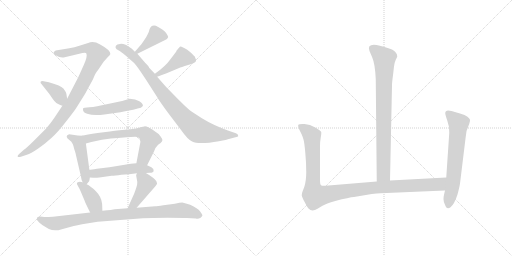
t = 0.00 s
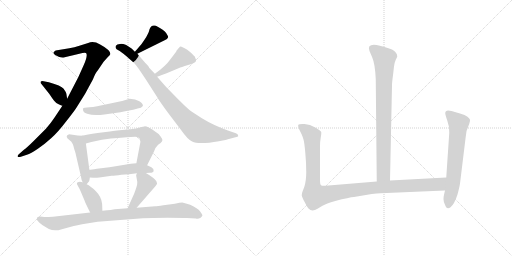
t = 2.27 s
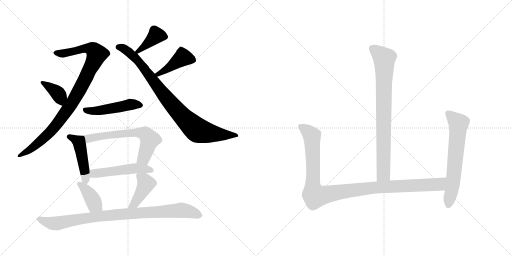
t = 4.55 s
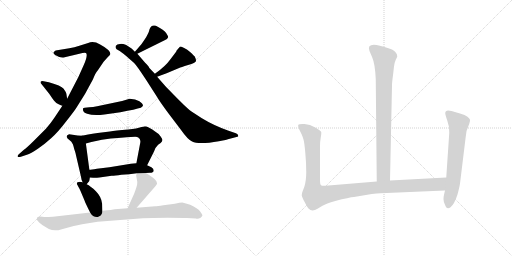
t = 6.82 s
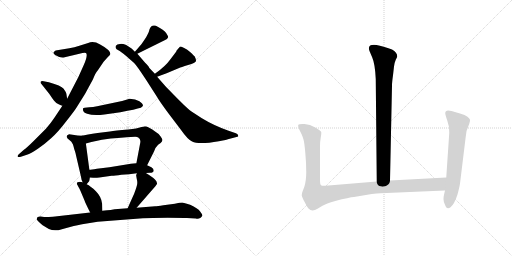
t = 9.09 s
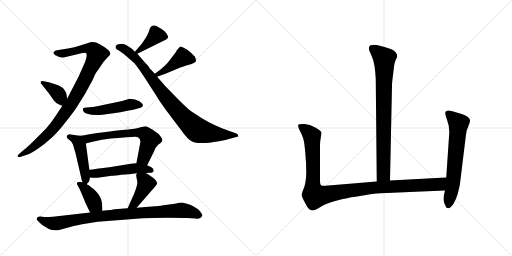
t = 11.37 s

The animated SVG that drew these frames (rendered in a browser with its animation timeline set to each time). Animation: 15 CSS @keyframes rules; one cycle of 11.37 s.

<svg version="1.1" viewBox="0 0 2048 1024" xmlns="http://www.w3.org/2000/svg">
  <g stroke="lightgray" stroke-dasharray="1,1" stroke-width="1" transform="scale(4, 4)">
    <line x1="0" y1="0" x2="256" y2="256"></line>
    <line x1="256" y1="0" x2="0" y2="256"></line>
    <line x1="128" y1="0" x2="128" y2="256"></line>
    <line x1="0" y1="128" x2="256" y2="128"></line>
    <line x1="256" y1="0" x2="512" y2="256"></line>
    <line x1="512" y1="0" x2="256" y2="256"></line>
    <line x1="384" y1="0" x2="384" y2="256"></line>
    <line x1="256" y1="128" x2="512" y2="128"></line>
  </g>
<g transform="scale(1, -1) translate(0, -850)">
   <style type="text/css">
    @keyframes keyframes0 {
      from {
       stroke: black;
       stroke-dashoffset: 950;
       stroke-width: 128;
       }
       76% {
       animation-timing-function: step-end;
       stroke: black;
       stroke-dashoffset: 0;
       stroke-width: 128;
       }
       to {
       stroke: black;
       stroke-width: 1024;
       }
       }
       #make-me-a-hanzi-animation-0 {
         animation: keyframes0 1.023112s both;
         animation-delay: 0.000000s;
         animation-timing-function: linear;
       }
    @keyframes keyframes1 {
      from {
       stroke: black;
       stroke-dashoffset: 375;
       stroke-width: 128;
       }
       55% {
       animation-timing-function: step-end;
       stroke: black;
       stroke-dashoffset: 0;
       stroke-width: 128;
       }
       to {
       stroke: black;
       stroke-width: 1024;
       }
       }
       #make-me-a-hanzi-animation-1 {
         animation: keyframes1 0.555176s both;
         animation-delay: 1.023112s;
         animation-timing-function: linear;
       }
    @keyframes keyframes2 {
      from {
       stroke: black;
       stroke-dashoffset: 394;
       stroke-width: 128;
       }
       56% {
       animation-timing-function: step-end;
       stroke: black;
       stroke-dashoffset: 0;
       stroke-width: 128;
       }
       to {
       stroke: black;
       stroke-width: 1024;
       }
       }
       #make-me-a-hanzi-animation-2 {
         animation: keyframes2 0.570638s both;
         animation-delay: 1.578288s;
         animation-timing-function: linear;
       }
    @keyframes keyframes3 {
      from {
       stroke: black;
       stroke-dashoffset: 877;
       stroke-width: 128;
       }
       74% {
       animation-timing-function: step-end;
       stroke: black;
       stroke-dashoffset: 0;
       stroke-width: 128;
       }
       to {
       stroke: black;
       stroke-width: 1024;
       }
       }
       #make-me-a-hanzi-animation-3 {
         animation: keyframes3 0.963704s both;
         animation-delay: 2.148926s;
         animation-timing-function: linear;
       }
    @keyframes keyframes4 {
      from {
       stroke: black;
       stroke-dashoffset: 422;
       stroke-width: 128;
       }
       58% {
       animation-timing-function: step-end;
       stroke: black;
       stroke-dashoffset: 0;
       stroke-width: 128;
       }
       to {
       stroke: black;
       stroke-width: 1024;
       }
       }
       #make-me-a-hanzi-animation-4 {
         animation: keyframes4 0.593424s both;
         animation-delay: 3.112630s;
         animation-timing-function: linear;
       }
    @keyframes keyframes5 {
      from {
       stroke: black;
       stroke-dashoffset: 484;
       stroke-width: 128;
       }
       61% {
       animation-timing-function: step-end;
       stroke: black;
       stroke-dashoffset: 0;
       stroke-width: 128;
       }
       to {
       stroke: black;
       stroke-width: 1024;
       }
       }
       #make-me-a-hanzi-animation-5 {
         animation: keyframes5 0.643880s both;
         animation-delay: 3.706054s;
         animation-timing-function: linear;
       }
    @keyframes keyframes6 {
      from {
       stroke: black;
       stroke-dashoffset: 462;
       stroke-width: 128;
       }
       60% {
       animation-timing-function: step-end;
       stroke: black;
       stroke-dashoffset: 0;
       stroke-width: 128;
       }
       to {
       stroke: black;
       stroke-width: 1024;
       }
       }
       #make-me-a-hanzi-animation-6 {
         animation: keyframes6 0.625977s both;
         animation-delay: 4.349934s;
         animation-timing-function: linear;
       }
    @keyframes keyframes7 {
      from {
       stroke: black;
       stroke-dashoffset: 637;
       stroke-width: 128;
       }
       67% {
       animation-timing-function: step-end;
       stroke: black;
       stroke-dashoffset: 0;
       stroke-width: 128;
       }
       to {
       stroke: black;
       stroke-width: 1024;
       }
       }
       #make-me-a-hanzi-animation-7 {
         animation: keyframes7 0.768392s both;
         animation-delay: 4.975911s;
         animation-timing-function: linear;
       }
    @keyframes keyframes8 {
      from {
       stroke: black;
       stroke-dashoffset: 501;
       stroke-width: 128;
       }
       62% {
       animation-timing-function: step-end;
       stroke: black;
       stroke-dashoffset: 0;
       stroke-width: 128;
       }
       to {
       stroke: black;
       stroke-width: 1024;
       }
       }
       #make-me-a-hanzi-animation-8 {
         animation: keyframes8 0.657715s both;
         animation-delay: 5.744303s;
         animation-timing-function: linear;
       }
    @keyframes keyframes9 {
      from {
       stroke: black;
       stroke-dashoffset: 391;
       stroke-width: 128;
       }
       56% {
       animation-timing-function: step-end;
       stroke: black;
       stroke-dashoffset: 0;
       stroke-width: 128;
       }
       to {
       stroke: black;
       stroke-width: 1024;
       }
       }
       #make-me-a-hanzi-animation-9 {
         animation: keyframes9 0.568197s both;
         animation-delay: 6.402018s;
         animation-timing-function: linear;
       }
    @keyframes keyframes10 {
      from {
       stroke: black;
       stroke-dashoffset: 419;
       stroke-width: 128;
       }
       58% {
       animation-timing-function: step-end;
       stroke: black;
       stroke-dashoffset: 0;
       stroke-width: 128;
       }
       to {
       stroke: black;
       stroke-width: 1024;
       }
       }
       #make-me-a-hanzi-animation-10 {
         animation: keyframes10 0.590983s both;
         animation-delay: 6.970215s;
         animation-timing-function: linear;
       }
    @keyframes keyframes11 {
      from {
       stroke: black;
       stroke-dashoffset: 909;
       stroke-width: 128;
       }
       75% {
       animation-timing-function: step-end;
       stroke: black;
       stroke-dashoffset: 0;
       stroke-width: 128;
       }
       to {
       stroke: black;
       stroke-width: 1024;
       }
       }
       #make-me-a-hanzi-animation-11 {
         animation: keyframes11 0.989746s both;
         animation-delay: 7.561198s;
         animation-timing-function: linear;
       }
    @keyframes keyframes12 {
      from {
       stroke: black;
       stroke-dashoffset: 810;
       stroke-width: 128;
       }
       73% {
       animation-timing-function: step-end;
       stroke: black;
       stroke-dashoffset: 0;
       stroke-width: 128;
       }
       to {
       stroke: black;
       stroke-width: 1024;
       }
       }
       #make-me-a-hanzi-animation-12 {
         animation: keyframes12 0.909180s both;
         animation-delay: 8.550944s;
         animation-timing-function: linear;
       }
    @keyframes keyframes13 {
      from {
       stroke: black;
       stroke-dashoffset: 1090;
       stroke-width: 128;
       }
       78% {
       animation-timing-function: step-end;
       stroke: black;
       stroke-dashoffset: 0;
       stroke-width: 128;
       }
       to {
       stroke: black;
       stroke-width: 1024;
       }
       }
       #make-me-a-hanzi-animation-13 {
         animation: keyframes13 1.137044s both;
         animation-delay: 9.460124s;
         animation-timing-function: linear;
       }
    @keyframes keyframes14 {
      from {
       stroke: black;
       stroke-dashoffset: 639;
       stroke-width: 128;
       }
       68% {
       animation-timing-function: step-end;
       stroke: black;
       stroke-dashoffset: 0;
       stroke-width: 128;
       }
       to {
       stroke: black;
       stroke-width: 1024;
       }
       }
       #make-me-a-hanzi-animation-14 {
         animation: keyframes14 0.770020s both;
         animation-delay: 10.597168s;
         animation-timing-function: linear;
       }
</style>
<path d="M 249.5 427.5 L 217.5 379.5 Q 204.5 359.5 183.5 335.5 L 133.5 285.5 Q 109.5 261.5 94.5 250.5 L 77.5 235.5 Q 69.5 229.5 70.5 224.5 Q 72.5 219.5 83.5 223.5 L 107.5 231.5 Q 122.5 235.5 151.5 255.5 Q 180.5 275.5 205.5 298.5 Q 230.5 320.5 263.5 363.5 Q 297.5 406.5 305.5 419.5 L 340.5 475.5 L 371.5 532.5 Q 382.5 560.5 391.5 569.5 L 414.5 603.5 L 432.5 623.5 Q 438.5 628.5 441.5 634.5 Q 441.5 650.5 400.5 672.5 Q 374.5 687.5 352.5 678.5 L 317.5 667.5 Q 297.5 660.5 277.5 657.5 L 222.5 648.5 Q 206.5 639.5 220.5 630.5 Q 242.5 617.5 254.5 620.5 L 317.5 635.5 Q 343.5 641.5 345.5 636.5 Q 350.5 624.5 335.5 591.5 L 313.5 542.5 L 268.5 455.5 L 249.5 427.5 Z" fill="lightgray"></path> 
<path d="M 268.5 455.5 L 265.5 475.5 Q 264.5 481.5 254.5 495.5 Q 244.5 508.5 195.5 521.5 L 174.5 525.5 Q 164.5 526.5 162.5 523.5 Q 160.5 519.5 166.5 513.5 L 197.5 474.5 Q 208.5 457.5 216.5 447.5 Q 224.5 436.5 236.5 432.5 Q 248.5 427.5 249.5 427.5 C 273.5 419.5 272.5 425.5 268.5 455.5 Z" fill="lightgray"></path> 
<path d="M 565.5 673.5 L 539.5 643.5 C 519.5 620.5 522.5 622.5 549.5 635.5 L 656.5 688.5 Q 671.5 694.5 672.5 701.5 Q 672.5 706.5 664.5 718.5 Q 657.5 729.5 623.5 747.5 Q 603.5 752.5 597.5 731.5 Q 596.5 723.5 584.5 701.5 Q 573.5 684.5 565.5 673.5 Z" fill="lightgray"></path> 
<path d="M 539.5 643.5 L 527.5 655.5 Q 508.5 669.5 499.5 672.5 Q 491.5 675.5 479.5 674.5 Q 467.5 673.5 463.5 667.5 Q 460.5 661.5 463.5 657.5 Q 464.5 653.5 473.5 649.5 Q 482.5 645.5 503.5 627.5 L 536.5 598.5 Q 547.5 587.5 583.5 532.5 L 626.5 465.5 Q 636.5 447.5 673.5 397.5 L 723.5 331.5 Q 751.5 291.5 768.5 284.5 Q 794.5 270.5 875.5 285.5 Q 910.5 292.5 911.5 293.5 L 949.5 303.5 Q 954.5 304.5 952.5 308.5 Q 952.5 313.5 943.5 317.5 L 911.5 328.5 Q 853.5 349.5 807.5 377.5 L 764.5 405.5 Q 752.5 413.5 712.5 453.5 L 664.5 502.5 L 628.5 543.5 L 619.5 555.5 L 596.5 579.5 Q 598.5 581.5 580.5 599.5 L 549.5 635.5 L 539.5 643.5 Z" fill="lightgray"></path> 
<path d="M 628.5 543.5 L 666.5 557.5 L 716.5 578.5 Q 722.5 581.5 752.5 590.5 Q 782.5 599.5 783.5 605.5 Q 785.5 610.5 779.5 623.5 Q 776.5 627.5 761.5 641.5 Q 747.5 654.5 734.5 659.5 Q 722.5 664.5 719.5 663.5 L 706.5 648.5 L 704.5 643.5 L 682.5 614.5 Q 661.5 584.5 619.5 555.5 C 594.5 538.5 600.5 533.5 628.5 543.5 Z" fill="lightgray"></path> 
<path d="M 488.5 446.5 L 388.5 425.5 Q 371.5 421.5 357.5 421.5 L 338.5 419.5 Q 334.5 419.5 332.5 417.5 Q 330.5 412.5 333.5 405.5 Q 336.5 398.5 348.5 395.5 Q 373.5 386.5 417.5 392.5 L 481.5 401.5 Q 543.5 413.5 563.5 419.5 L 571.5 426.5 Q 573.5 434.5 557.5 445.5 Q 542.5 455.5 518.5 455.5 L 488.5 446.5 Z" fill="lightgray"></path> 
<path d="M 327.5 307.5 L 310.5 308.5 L 276.5 313.5 Q 266.5 311.5 266.5 303.5 Q 268.5 296.5 277.5 290.5 Q 287.5 283.5 289.5 276.5 Q 292.5 273.5 296.5 255.5 L 300.5 243.5 Q 303.5 234.5 303.5 231.5 L 323.5 145.5 Q 325.5 130.5 330.5 121.5 C 338.5 103.5 338.5 103.5 346.5 113.5 L 356.5 125.5 Q 357.5 127.5 359.5 140.5 L 357.5 171.5 L 343.5 276.5 C 339.5 306.5 339.5 306.5 327.5 307.5 Z" fill="lightgray"></path> 
<path d="M 529.5 334.5 L 512.5 332.5 Q 460.5 328.5 439.5 324.5 L 390.5 318.5 Q 368.5 315.5 352.5 312.5 L 327.5 307.5 C 298.5 301.5 314.5 268.5 343.5 276.5 L 365.5 282.5 L 407.5 291.5 Q 429.5 296.5 506.5 301.5 L 540.5 303.5 Q 551.5 303.5 554.5 299.5 Q 565.5 292.5 559.5 271.5 L 545.5 197.5 C 539.5 168.5 575.5 162.5 588.5 189.5 L 616.5 245.5 Q 621.5 261.5 632.5 271.5 L 642.5 278.5 Q 649.5 285.5 649.5 289.5 Q 650.5 293.5 642.5 304.5 Q 635.5 315.5 624.5 321.5 Q 590.5 345.5 577.5 344.5 Q 565.5 343.5 555.5 339.5 Q 545.5 335.5 529.5 334.5 Z" fill="lightgray"></path> 
<path d="M 583.5 158.5 L 599.5 159.5 Q 613.5 159.5 614.5 166.5 Q 616.5 174.5 605.5 181.5 L 588.5 189.5 L 545.5 197.5 L 523.5 195.5 L 437.5 181.5 L 387.5 175.5 Q 364.5 171.5 357.5 171.5 C 327.5 169.5 329.5 142.5 359.5 140.5 L 372.5 139.5 Q 380.5 137.5 397.5 140.5 L 446.5 147.5 Q 459.5 147.5 485.5 151.5 Q 516.5 152.5 547.5 157.5 L 583.5 158.5 Z" fill="lightgray"></path> 
<path d="M 330.5 121.5 Q 318.5 124.5 310.5 121.5 Q 305.5 118.5 308.5 112.5 Q 312.5 106.5 322.5 85.5 L 338.5 47.5 Q 340.5 40.5 360.5 0.5 C 373.5 -26.5 410.5 -22.5 409.5 7.5 L 408.5 35.5 Q 405.5 63.5 383.5 85.5 Q 362.5 106.5 346.5 113.5 L 330.5 121.5 Z" fill="lightgray"></path> 
<path d="M 546.5 19.5 L 621.5 105.5 L 628.5 115.5 Q 628.5 117.5 625.5 125.5 Q 617.5 138.5 583.5 158.5 C 557.5 173.5 554.5 175.5 547.5 157.5 L 544.5 149.5 L 546.5 137.5 Q 550.5 122.5 548.5 112.5 Q 546.5 101.5 536.5 75.5 L 510.5 17.5 C 498.5 -9.5 526.5 -3.5 546.5 19.5 Z" fill="lightgray"></path> 
<path d="M 360.5 0.5 L 211.5 -16.5 Q 182.5 -18.5 176.5 -17.5 Q 147.5 -12.5 147.5 -24.5 Q 143.5 -29.5 170.5 -50.5 L 195.5 -65.5 Q 217.5 -76.5 247.5 -66.5 L 276.5 -58.5 Q 287.5 -54.5 328.5 -46.5 L 390.5 -36.5 L 571.5 -22.5 Q 601.5 -20.5 670.5 -20.5 Q 739.5 -20.5 747.5 -21.5 L 783.5 -23.5 Q 792.5 -26.5 802.5 -20.5 Q 808.5 -14.5 809.5 -11.5 Q 810.5 -8.5 800.5 4.5 Q 791.5 17.5 760.5 31.5 Q 741.5 37.5 732.5 39.5 Q 724.5 40.5 699.5 35.5 L 653.5 29.5 Q 628.5 25.5 620.5 25.5 L 546.5 19.5 L 510.5 17.5 L 458.5 13.5 Q 451.5 11.5 409.5 7.5 L 360.5 0.5 Z" fill="lightgray"></path> 
<path d="M 1560.0 128.0 L 1568.0 508.0 Q 1568.0 521.0 1572.0 549.0 L 1576.0 584.0 Q 1578.0 600.0 1583.0 611.0 Q 1589.0 622.0 1589.0 624.0 Q 1589.0 640.0 1568.0 652.0 Q 1532.0 666.0 1506.0 670.0 Q 1467.0 675.0 1478.0 646.0 L 1489.0 620.0 Q 1500.0 595.0 1503.0 534.0 L 1507.0 124.0 C 1507.0 94.0 1559.0 98.0 1560.0 128.0 Z" fill="lightgray"></path> 
<path d="M 1280.0 126.0 L 1280.0 266.0 Q 1280.0 284.0 1283.0 300.0 Q 1286.0 316.0 1285.0 322.0 Q 1283.0 327.0 1261.0 340.0 Q 1240.0 353.0 1218.0 354.0 Q 1196.0 355.0 1193.0 351.0 Q 1191.0 347.0 1196.0 334.0 L 1206.0 314.0 Q 1212.0 300.0 1214.0 292.0 Q 1217.0 283.0 1221.0 241.0 Q 1225.0 198.0 1225.0 162.0 Q 1225.0 126.0 1217.0 102.0 L 1209.0 81.0 Q 1207.0 74.0 1207.0 68.0 Q 1208.0 61.0 1219.0 41.0 Q 1230.0 20.0 1234.0 16.0 Q 1248.0 1.0 1270.0 15.0 L 1290.0 27.0 Q 1304.0 35.0 1341.0 46.0 Q 1398.0 61.0 1416.0 62.0 L 1487.0 74.0 Q 1528.0 78.0 1546.0 78.0 L 1780.0 88.0 C 1810.0 89.0 1815.0 142.0 1785.0 140.0 L 1560.0 128.0 L 1507.0 124.0 L 1302.0 107.0 Q 1288.0 106.0 1284.0 109.0 Q 1280.0 112.0 1280.0 126.0 Z" fill="lightgray"></path> 
<path d="M 1780.0 88.0 L 1776.0 71.0 Q 1774.0 63.0 1774.0 53.0 Q 1774.0 42.0 1780.0 31.0 Q 1787.0 9.0 1802.0 21.0 Q 1817.0 32.0 1830.0 72.0 Q 1838.0 102.0 1840.0 116.0 L 1862.0 296.0 Q 1863.0 327.0 1877.0 355.0 Q 1881.0 367.0 1880.0 371.0 Q 1879.0 375.0 1870.0 383.0 Q 1861.0 390.0 1840.0 396.0 L 1806.0 406.0 Q 1781.0 413.0 1781.0 397.0 Q 1781.0 391.0 1789.0 368.0 Q 1798.0 345.0 1797.0 318.0 L 1785.0 140.0 L 1780.0 88.0 Z" fill="lightgray"></path> 
      <clipPath id="make-me-a-hanzi-clip-0">
      <path d="M 249.5 427.5 L 217.5 379.5 Q 204.5 359.5 183.5 335.5 L 133.5 285.5 Q 109.5 261.5 94.5 250.5 L 77.5 235.5 Q 69.5 229.5 70.5 224.5 Q 72.5 219.5 83.5 223.5 L 107.5 231.5 Q 122.5 235.5 151.5 255.5 Q 180.5 275.5 205.5 298.5 Q 230.5 320.5 263.5 363.5 Q 297.5 406.5 305.5 419.5 L 340.5 475.5 L 371.5 532.5 Q 382.5 560.5 391.5 569.5 L 414.5 603.5 L 432.5 623.5 Q 438.5 628.5 441.5 634.5 Q 441.5 650.5 400.5 672.5 Q 374.5 687.5 352.5 678.5 L 317.5 667.5 Q 297.5 660.5 277.5 657.5 L 222.5 648.5 Q 206.5 639.5 220.5 630.5 Q 242.5 617.5 254.5 620.5 L 317.5 635.5 Q 343.5 641.5 345.5 636.5 Q 350.5 624.5 335.5 591.5 L 313.5 542.5 L 268.5 455.5 L 249.5 427.5 Z" fill="lightgray"></path>
      </clipPath>
      <path clip-path="url(#make-me-a-hanzi-clip-0)" d="M 223.5 639.5 L 249.5 636.5 L 352.5 656.5 L 374.5 649.5 L 386.5 633.5 L 338.5 528.5 L 294.5 449.5 L 221.5 345.5 L 136.5 263.5 L 77.5 227.5 " fill="none" id="make-me-a-hanzi-animation-0" stroke-dasharray="822 1644" stroke-linecap="round"></path>

      <clipPath id="make-me-a-hanzi-clip-1">
      <path d="M 268.5 455.5 L 265.5 475.5 Q 264.5 481.5 254.5 495.5 Q 244.5 508.5 195.5 521.5 L 174.5 525.5 Q 164.5 526.5 162.5 523.5 Q 160.5 519.5 166.5 513.5 L 197.5 474.5 Q 208.5 457.5 216.5 447.5 Q 224.5 436.5 236.5 432.5 Q 248.5 427.5 249.5 427.5 C 273.5 419.5 272.5 425.5 268.5 455.5 Z" fill="lightgray"></path>
      </clipPath>
      <path clip-path="url(#make-me-a-hanzi-clip-1)" d="M 169.5 520.5 L 234.5 473.5 L 245.5 436.5 " fill="none" id="make-me-a-hanzi-animation-1" stroke-dasharray="247 494" stroke-linecap="round"></path>

      <clipPath id="make-me-a-hanzi-clip-2">
      <path d="M 565.5 673.5 L 539.5 643.5 C 519.5 620.5 522.5 622.5 549.5 635.5 L 656.5 688.5 Q 671.5 694.5 672.5 701.5 Q 672.5 706.5 664.5 718.5 Q 657.5 729.5 623.5 747.5 Q 603.5 752.5 597.5 731.5 Q 596.5 723.5 584.5 701.5 Q 573.5 684.5 565.5 673.5 Z" fill="lightgray"></path>
      </clipPath>
      <path clip-path="url(#make-me-a-hanzi-clip-2)" d="M 663.5 702.5 L 622.5 706.5 L 577.5 663.5 L 548.5 644.5 " fill="none" id="make-me-a-hanzi-animation-2" stroke-dasharray="266 532" stroke-linecap="round"></path>

      <clipPath id="make-me-a-hanzi-clip-3">
      <path d="M 539.5 643.5 L 527.5 655.5 Q 508.5 669.5 499.5 672.5 Q 491.5 675.5 479.5 674.5 Q 467.5 673.5 463.5 667.5 Q 460.5 661.5 463.5 657.5 Q 464.5 653.5 473.5 649.5 Q 482.5 645.5 503.5 627.5 L 536.5 598.5 Q 547.5 587.5 583.5 532.5 L 626.5 465.5 Q 636.5 447.5 673.5 397.5 L 723.5 331.5 Q 751.5 291.5 768.5 284.5 Q 794.5 270.5 875.5 285.5 Q 910.5 292.5 911.5 293.5 L 949.5 303.5 Q 954.5 304.5 952.5 308.5 Q 952.5 313.5 943.5 317.5 L 911.5 328.5 Q 853.5 349.5 807.5 377.5 L 764.5 405.5 Q 752.5 413.5 712.5 453.5 L 664.5 502.5 L 628.5 543.5 L 619.5 555.5 L 596.5 579.5 Q 598.5 581.5 580.5 599.5 L 549.5 635.5 L 539.5 643.5 Z" fill="lightgray"></path>
      </clipPath>
      <path clip-path="url(#make-me-a-hanzi-clip-3)" d="M 472.5 662.5 L 502.5 651.5 L 552.5 606.5 L 663.5 460.5 L 732.5 381.5 L 784.5 333.5 L 838.5 317.5 L 944.5 309.5 " fill="none" id="make-me-a-hanzi-animation-3" stroke-dasharray="749 1498" stroke-linecap="round"></path>

      <clipPath id="make-me-a-hanzi-clip-4">
      <path d="M 628.5 543.5 L 666.5 557.5 L 716.5 578.5 Q 722.5 581.5 752.5 590.5 Q 782.5 599.5 783.5 605.5 Q 785.5 610.5 779.5 623.5 Q 776.5 627.5 761.5 641.5 Q 747.5 654.5 734.5 659.5 Q 722.5 664.5 719.5 663.5 L 706.5 648.5 L 704.5 643.5 L 682.5 614.5 Q 661.5 584.5 619.5 555.5 C 594.5 538.5 600.5 533.5 628.5 543.5 Z" fill="lightgray"></path>
      </clipPath>
      <path clip-path="url(#make-me-a-hanzi-clip-4)" d="M 775.5 609.5 L 731.5 620.5 L 667.5 573.5 L 630.5 554.5 " fill="none" id="make-me-a-hanzi-animation-4" stroke-dasharray="294 588" stroke-linecap="round"></path>

      <clipPath id="make-me-a-hanzi-clip-5">
      <path d="M 488.5 446.5 L 388.5 425.5 Q 371.5 421.5 357.5 421.5 L 338.5 419.5 Q 334.5 419.5 332.5 417.5 Q 330.5 412.5 333.5 405.5 Q 336.5 398.5 348.5 395.5 Q 373.5 386.5 417.5 392.5 L 481.5 401.5 Q 543.5 413.5 563.5 419.5 L 571.5 426.5 Q 573.5 434.5 557.5 445.5 Q 542.5 455.5 518.5 455.5 L 488.5 446.5 Z" fill="lightgray"></path>
      </clipPath>
      <path clip-path="url(#make-me-a-hanzi-clip-5)" d="M 337.5 411.5 L 379.5 406.5 L 524.5 433.5 L 562.5 428.5 " fill="none" id="make-me-a-hanzi-animation-5" stroke-dasharray="356 712" stroke-linecap="round"></path>

      <clipPath id="make-me-a-hanzi-clip-6">
      <path d="M 327.5 307.5 L 310.5 308.5 L 276.5 313.5 Q 266.5 311.5 266.5 303.5 Q 268.5 296.5 277.5 290.5 Q 287.5 283.5 289.5 276.5 Q 292.5 273.5 296.5 255.5 L 300.5 243.5 Q 303.5 234.5 303.5 231.5 L 323.5 145.5 Q 325.5 130.5 330.5 121.5 C 338.5 103.5 338.5 103.5 346.5 113.5 L 356.5 125.5 Q 357.5 127.5 359.5 140.5 L 357.5 171.5 L 343.5 276.5 C 339.5 306.5 339.5 306.5 327.5 307.5 Z" fill="lightgray"></path>
      </clipPath>
      <path clip-path="url(#make-me-a-hanzi-clip-6)" d="M 275.5 304.5 L 314.5 281.5 L 346.5 123.5 " fill="none" id="make-me-a-hanzi-animation-6" stroke-dasharray="334 668" stroke-linecap="round"></path>

      <clipPath id="make-me-a-hanzi-clip-7">
      <path d="M 529.5 334.5 L 512.5 332.5 Q 460.5 328.5 439.5 324.5 L 390.5 318.5 Q 368.5 315.5 352.5 312.5 L 327.5 307.5 C 298.5 301.5 314.5 268.5 343.5 276.5 L 365.5 282.5 L 407.5 291.5 Q 429.5 296.5 506.5 301.5 L 540.5 303.5 Q 551.5 303.5 554.5 299.5 Q 565.5 292.5 559.5 271.5 L 545.5 197.5 C 539.5 168.5 575.5 162.5 588.5 189.5 L 616.5 245.5 Q 621.5 261.5 632.5 271.5 L 642.5 278.5 Q 649.5 285.5 649.5 289.5 Q 650.5 293.5 642.5 304.5 Q 635.5 315.5 624.5 321.5 Q 590.5 345.5 577.5 344.5 Q 565.5 343.5 555.5 339.5 Q 545.5 335.5 529.5 334.5 Z" fill="lightgray"></path>
      </clipPath>
      <path clip-path="url(#make-me-a-hanzi-clip-7)" d="M 334.5 304.5 L 355.5 296.5 L 503.5 318.5 L 575.5 316.5 L 599.5 289.5 L 574.5 217.5 L 554.5 203.5 " fill="none" id="make-me-a-hanzi-animation-7" stroke-dasharray="509 1018" stroke-linecap="round"></path>

      <clipPath id="make-me-a-hanzi-clip-8">
      <path d="M 583.5 158.5 L 599.5 159.5 Q 613.5 159.5 614.5 166.5 Q 616.5 174.5 605.5 181.5 L 588.5 189.5 L 545.5 197.5 L 523.5 195.5 L 437.5 181.5 L 387.5 175.5 Q 364.5 171.5 357.5 171.5 C 327.5 169.5 329.5 142.5 359.5 140.5 L 372.5 139.5 Q 380.5 137.5 397.5 140.5 L 446.5 147.5 Q 459.5 147.5 485.5 151.5 Q 516.5 152.5 547.5 157.5 L 583.5 158.5 Z" fill="lightgray"></path>
      </clipPath>
      <path clip-path="url(#make-me-a-hanzi-clip-8)" d="M 363.5 164.5 L 388.5 156.5 L 541.5 177.5 L 605.5 169.5 " fill="none" id="make-me-a-hanzi-animation-8" stroke-dasharray="373 746" stroke-linecap="round"></path>

      <clipPath id="make-me-a-hanzi-clip-9">
      <path d="M 330.5 121.5 Q 318.5 124.5 310.5 121.5 Q 305.5 118.5 308.5 112.5 Q 312.5 106.5 322.5 85.5 L 338.5 47.5 Q 340.5 40.5 360.5 0.5 C 373.5 -26.5 410.5 -22.5 409.5 7.5 L 408.5 35.5 Q 405.5 63.5 383.5 85.5 Q 362.5 106.5 346.5 113.5 L 330.5 121.5 Z" fill="lightgray"></path>
      </clipPath>
      <path clip-path="url(#make-me-a-hanzi-clip-9)" d="M 316.5 115.5 L 358.5 72.5 L 378.5 33.5 L 402.5 14.5 " fill="none" id="make-me-a-hanzi-animation-9" stroke-dasharray="263 526" stroke-linecap="round"></path>

      <clipPath id="make-me-a-hanzi-clip-10">
      <path d="M 546.5 19.5 L 621.5 105.5 L 628.5 115.5 Q 628.5 117.5 625.5 125.5 Q 617.5 138.5 583.5 158.5 C 557.5 173.5 554.5 175.5 547.5 157.5 L 544.5 149.5 L 546.5 137.5 Q 550.5 122.5 548.5 112.5 Q 546.5 101.5 536.5 75.5 L 510.5 17.5 C 498.5 -9.5 526.5 -3.5 546.5 19.5 Z" fill="lightgray"></path>
      </clipPath>
      <path clip-path="url(#make-me-a-hanzi-clip-10)" d="M 553.5 150.5 L 577.5 129.5 L 582.5 111.5 L 538.5 36.5 L 516.5 23.5 " fill="none" id="make-me-a-hanzi-animation-10" stroke-dasharray="291 582" stroke-linecap="round"></path>

      <clipPath id="make-me-a-hanzi-clip-11">
      <path d="M 360.5 0.5 L 211.5 -16.5 Q 182.5 -18.5 176.5 -17.5 Q 147.5 -12.5 147.5 -24.5 Q 143.5 -29.5 170.5 -50.5 L 195.5 -65.5 Q 217.5 -76.5 247.5 -66.5 L 276.5 -58.5 Q 287.5 -54.5 328.5 -46.5 L 390.5 -36.5 L 571.5 -22.5 Q 601.5 -20.5 670.5 -20.5 Q 739.5 -20.5 747.5 -21.5 L 783.5 -23.5 Q 792.5 -26.5 802.5 -20.5 Q 808.5 -14.5 809.5 -11.5 Q 810.5 -8.5 800.5 4.5 Q 791.5 17.5 760.5 31.5 Q 741.5 37.5 732.5 39.5 Q 724.5 40.5 699.5 35.5 L 653.5 29.5 Q 628.5 25.5 620.5 25.5 L 546.5 19.5 L 510.5 17.5 L 458.5 13.5 Q 451.5 11.5 409.5 7.5 L 360.5 0.5 Z" fill="lightgray"></path>
      </clipPath>
      <path clip-path="url(#make-me-a-hanzi-clip-11)" d="M 156.5 -25.5 L 210.5 -43.5 L 233.5 -42.5 L 420.5 -11.5 L 728.5 9.5 L 800.5 -11.5 " fill="none" id="make-me-a-hanzi-animation-11" stroke-dasharray="781 1562" stroke-linecap="round"></path>

      <clipPath id="make-me-a-hanzi-clip-12">
      <path d="M 1560.0 128.0 L 1568.0 508.0 Q 1568.0 521.0 1572.0 549.0 L 1576.0 584.0 Q 1578.0 600.0 1583.0 611.0 Q 1589.0 622.0 1589.0 624.0 Q 1589.0 640.0 1568.0 652.0 Q 1532.0 666.0 1506.0 670.0 Q 1467.0 675.0 1478.0 646.0 L 1489.0 620.0 Q 1500.0 595.0 1503.0 534.0 L 1507.0 124.0 C 1507.0 94.0 1559.0 98.0 1560.0 128.0 Z" fill="lightgray"></path>
      </clipPath>
      <path clip-path="url(#make-me-a-hanzi-clip-12)" d="M 1490.0 655.0 L 1537.0 616.0 L 1534.0 153.0 L 1513.0 132.0 " fill="none" id="make-me-a-hanzi-animation-12" stroke-dasharray="682 1364" stroke-linecap="round"></path>

      <clipPath id="make-me-a-hanzi-clip-13">
      <path d="M 1280.0 126.0 L 1280.0 266.0 Q 1280.0 284.0 1283.0 300.0 Q 1286.0 316.0 1285.0 322.0 Q 1283.0 327.0 1261.0 340.0 Q 1240.0 353.0 1218.0 354.0 Q 1196.0 355.0 1193.0 351.0 Q 1191.0 347.0 1196.0 334.0 L 1206.0 314.0 Q 1212.0 300.0 1214.0 292.0 Q 1217.0 283.0 1221.0 241.0 Q 1225.0 198.0 1225.0 162.0 Q 1225.0 126.0 1217.0 102.0 L 1209.0 81.0 Q 1207.0 74.0 1207.0 68.0 Q 1208.0 61.0 1219.0 41.0 Q 1230.0 20.0 1234.0 16.0 Q 1248.0 1.0 1270.0 15.0 L 1290.0 27.0 Q 1304.0 35.0 1341.0 46.0 Q 1398.0 61.0 1416.0 62.0 L 1487.0 74.0 Q 1528.0 78.0 1546.0 78.0 L 1780.0 88.0 C 1810.0 89.0 1815.0 142.0 1785.0 140.0 L 1560.0 128.0 L 1507.0 124.0 L 1302.0 107.0 Q 1288.0 106.0 1284.0 109.0 Q 1280.0 112.0 1280.0 126.0 Z" fill="lightgray"></path>
      </clipPath>
      <path clip-path="url(#make-me-a-hanzi-clip-13)" d="M 1199.0 348.0 L 1232.0 324.0 L 1248.0 300.0 L 1251.0 100.0 L 1261.0 66.0 L 1485.0 99.0 L 1756.0 112.0 L 1778.0 134.0 " fill="none" id="make-me-a-hanzi-animation-13" stroke-dasharray="962 1924" stroke-linecap="round"></path>

      <clipPath id="make-me-a-hanzi-clip-14">
      <path d="M 1780.0 88.0 L 1776.0 71.0 Q 1774.0 63.0 1774.0 53.0 Q 1774.0 42.0 1780.0 31.0 Q 1787.0 9.0 1802.0 21.0 Q 1817.0 32.0 1830.0 72.0 Q 1838.0 102.0 1840.0 116.0 L 1862.0 296.0 Q 1863.0 327.0 1877.0 355.0 Q 1881.0 367.0 1880.0 371.0 Q 1879.0 375.0 1870.0 383.0 Q 1861.0 390.0 1840.0 396.0 L 1806.0 406.0 Q 1781.0 413.0 1781.0 397.0 Q 1781.0 391.0 1789.0 368.0 Q 1798.0 345.0 1797.0 318.0 L 1785.0 140.0 L 1780.0 88.0 Z" fill="lightgray"></path>
      </clipPath>
      <path clip-path="url(#make-me-a-hanzi-clip-14)" d="M 1796.0 395.0 L 1834.0 356.0 L 1813.0 127.0 L 1793.0 30.0 " fill="none" id="make-me-a-hanzi-animation-14" stroke-dasharray="511 1022" stroke-linecap="round"></path>

</g>
</svg>
